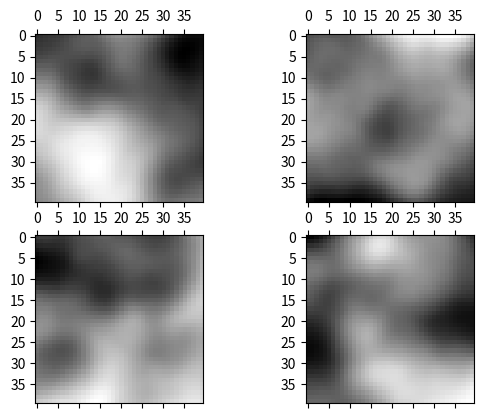
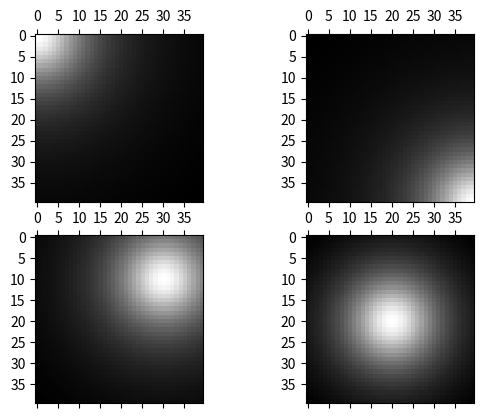
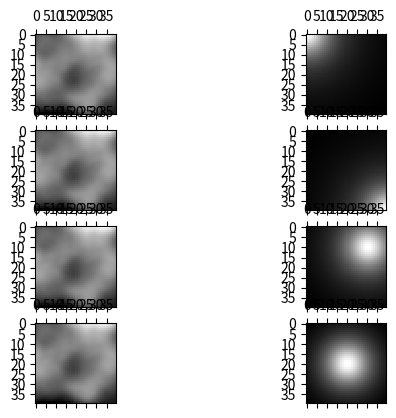

The matplotlib source for these figures, in order:
import numpy as np
from scipy.spatial.distance import cdist
from scipy.linalg import cholesky
import matplotlib.pyplot as plt

def make_grid(grid_shape_tuple):
    ''' 
    generate grid on [0,grid_shape_tuple[0]]X[0,grid_shape_tuple[1]] in Z^2
    choose mark points as left-lower vertex (in picture, left-upper vertex)
    '''
    gridLoc = []
    for i in range(grid_shape_tuple[0]):
        for j in range(grid_shape_tuple[1]):
            # gridLoc.append([i/grid_shape_tuple[0],j/grid_shape_tuple[1]]) #<- normalize version
            gridLoc.append([i,j])
    return gridLoc


def gp_image_generator(num_image, grid_shape_tuple, matern_param_dict, seed_val=20210415):
    '''
    generate image on [0,grid_shape_tuple[0]]X[0,grid_shape_tuple[1]] in Z^2
    the value is normally distributed, structured by matern covariance form
    input:
        num_image : int
        grid_shape_tuple : tuple(int,int). For example, to make a 10 by 10 image, set this argument to (10,10)
        matern_covariance_dict: dictionary{"phi": float, "sigma2": float}. The keys should not be changed (up to order.)
            phi: strengthness of correlation among near points (higher phi -> more stronger corr)
            sigma2: general variance
        seed_val : int ir float
    
    output:
        numpy array[image_0, image_1, ..., image_'num_image']
        where image_i : 'grid_shape_tuple'-shaped matrix
    '''

    # set the places
    randGenerator = np.random.default_rng(seed=seed_val)
    gridLoc = make_grid(grid_shape_tuple)

    # Matern covariance structure seting
    if "phi" not in matern_param_dict.keys():
        print('hi')
        raise KeyError("matern_param_dict should include the parameter key:value pair -> 'phi':x")
    if "sigma2" not in matern_param_dict.keys():
        raise KeyError("matern_param_dict should include the parameter key:value pair -> 'sigma2':x")

    distMatLoc = cdist(gridLoc, gridLoc, 'euclidean')
    MaternCov_mat = (1 + (5**0.5 * distMatLoc / matern_param_dict["phi"]) +(5 * distMatLoc**2) / (3*matern_param_dict["phi"]**2)) * \
        np.exp(-(5**0.5 *(distMatLoc/matern_param_dict["phi"])))
    MaternCov_mat *= matern_param_dict["sigma2"]


    #generate images
    image_list = []
    for _ in range(num_image):
        MaternCov_TSseed = randGenerator.normal(loc=0.0, scale=1.0, size=MaternCov_mat.shape[0])
        gp_image = np.matmul(cholesky(MaternCov_mat).T, MaternCov_TSseed)
        gp_image_vector_form = np.array(gp_image)
        gp_image_matrix_form = np.reshape(gp_image_vector_form, grid_shape_tuple)
        image_list.append(gp_image_matrix_form) #gaussian
        # image_list.append(np.exp(gp_image_matrix_form)) #poisson

    return np.array(image_list)

def image_filter_generator(loc_knots, grid_shape_tuple, basis="invQuad", **kwargs):
    '''
    generate image filter on [0,grid_shape_tuple[0]]X[0,grid_shape_tuple[1]] in Z^2
    input:
        loc_knots: list of 2-dim-list. the centers of the kernels.
        grid_shape_tuple: tuple(int,int). recommendation: for additional works, set this argument as same as one of image generater
        basis: choose from below
            currently implemented basis : 
                "invQuad"
                    needs additional argument 'phi: float', controlling the decay of the kernel as distance grows.
                    if phi is larger, the value of kernel becomes more fastly decrease as distance grows.
                        example : image_filter_generator(..., basis="invQuad", phi=0.05)
        
    output:
        numpy array[filter_using 'loc_knots_0', filter_using 'loc_knots_1',...]
        where filter_i : 'grid_shape_tuple'-shaped matrix
    '''

    gridLoc = np.array(make_grid(grid_shape_tuple))
    distMat_knot_grid = np.array(cdist(loc_knots, gridLoc, 'euclidean'))
    #distmat[k][p]: from k-th knots to p-th gridpoint
    basis_mat = 0
    
    # TPSbasis
    # TPSmat = (distMat_knot_grid**2) * (np.log(distMat_knot_grid)) #issue: 1. 제곱이 있나? 2. knot에 거리 0인 점 있으면 error
   
    #invQuadBasis
    if basis == "invQuad":
        if "phi" in kwargs.keys():
            phi = kwargs["phi"]
        else:
            raise ValueError("please put additional argument 'phi' to control the decay of this kernel")
        basis_mat = 1/ (1+(phi*distMat_knot_grid)**2)
    
    else:
        raise ValueError("the basis is not yet implemented:", basis)
    basis_mat = np.reshape(basis_mat, (len(loc_knots),grid_shape_tuple[0],grid_shape_tuple[1]))
    return basis_mat

def image_transformer(image_array, filter_array):
    ''' construct f(image) with basis
        now:
            f(image) = sum(image*filter) (*: elementwise multiplication)
        
        input: 
            image_array (from gp_image_generator())
            filter_array (from image_filter_generator())
        output: 
            (number of images) by (number_of_filters) matrix
    '''
    feature_list = []
    for image in image_array:
        for filt in filter_array:
            filtered_image = image*filt
            feature_list.append(np.sum(filtered_image))
    feature_array = np.array(feature_list)
    feature_array = np.reshape(feature_array, (len(image_array), len(filter_array)))
    return feature_array

def simulation_data_generator(num_data, true_beta_vec, image_shape, seed_val=12345):
    image_array = gp_image_generator(num_data, grid_shape_tuple=image_shape, matern_param_dict={"phi" : 15, "sigma2" : 1}, seed_val=seed_val*10)
    basis_array = image_filter_generator([[0, 0], [40, 40], [10, 30], [20, 20]], grid_shape_tuple=image_shape, basis="invQuad", phi=0.1)
    features_from_image = image_transformer(image_array, basis_array)
    print(features_from_image.shape)

    randGenerator = np.random.default_rng(seed=seed_val)
    covariateMat = randGenerator.normal(loc=0.0, scale=1.0, size=(num_data, len(true_beta_vec)))
    responseVec = np.matmul(covariateMat, true_beta_vec) + np.matmul(features_from_image, np.ones(features_from_image.shape[1]))
    return covariateMat, image_array, responseVec

if __name__=="__main__":
    #test: image generator
    image_shape = (40,40)
    image_array = gp_image_generator(5, grid_shape_tuple=image_shape, matern_param_dict={"phi" : 15, "sigma2" : 1})
    fig1, ((ax101, ax102), (ax103, ax104)) = plt.subplots(2,2)
    ax101.matshow(image_array[0], cmap='gray') #흰색이 high value
    ax102.matshow(image_array[1], cmap='gray')
    ax103.matshow(image_array[2], cmap='gray')
    ax104.matshow(image_array[3], cmap='gray')
    plt.show()
    
    #test: filter generator
    basis_array = image_filter_generator([[0, 0], [40, 40], [10, 30], [20, 20]], grid_shape_tuple=image_shape, basis="invQuad", phi=0.1)
    fig1, ((ax101, ax102), (ax103, ax104)) = plt.subplots(2,2)
    ax101.matshow(basis_array[0], cmap='gray') #흰색이 high value
    ax102.matshow(basis_array[1], cmap='gray')
    ax103.matshow(basis_array[2], cmap='gray')
    ax104.matshow(basis_array[3], cmap='gray')
    plt.show()

    #test: image*filter
    feature = image_transformer(image_array, basis_array)
    choose_image_index = 1
    
    print('check with plots!:', feature[choose_image_index])
    fig1, ((ax101, ax102), (ax103, ax104), (ax105, ax106), (ax107, ax108)) = plt.subplots(4,2)
    ax101.matshow(image_array[choose_image_index], cmap='gray') #흰색이 high value
    ax102.matshow(basis_array[0], cmap='gray')
    ax103.matshow(image_array[choose_image_index], cmap='gray')
    ax104.matshow(basis_array[1], cmap='gray')
    ax105.matshow(image_array[choose_image_index], cmap='gray')
    ax106.matshow(basis_array[2], cmap='gray')
    ax107.matshow(image_array[choose_image_index], cmap='gray')
    ax108.matshow(basis_array[3], cmap='gray')
    plt.show()
    #체크: 필터에서 흰색부분이, 이미지에서 흰색부분을 많이 포함하고있으면 숫자가 커야함
    #   반대로 필터에서 흰색부분이, 이미지에서 검은색부분을 많이 포함하고있으면 숫자가 작아야함
    #   터미널의 숫자출력과 비교!

    #test: 
    covariateMat, image_array, responseVec = simulation_data_generator(10, [1,1], (3,3))
    print('covariate:\n', covariateMat)
    print('image_0:\n',image_array[0])
    print('y:\n', responseVec)